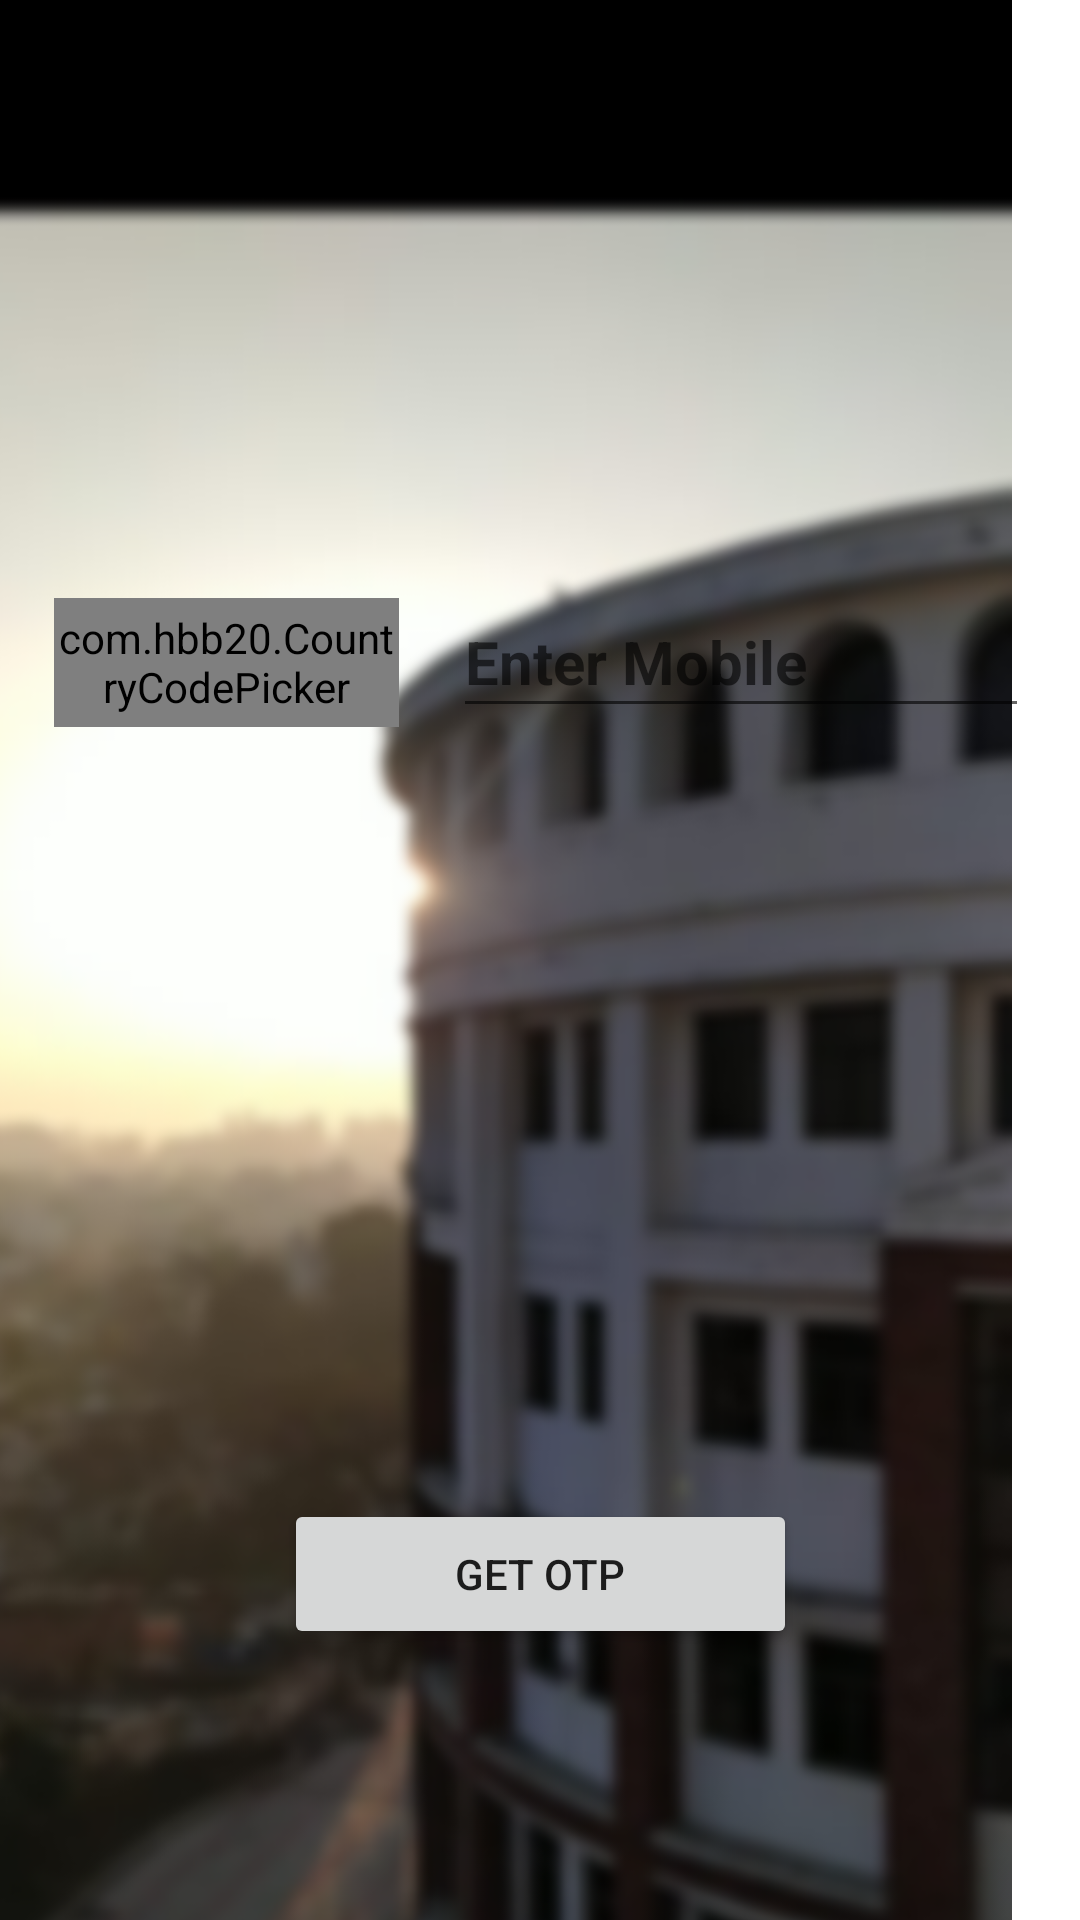

Produce the Android XML layout that renders to this screen, including the resource entries it uses.
<!-- AndroidManifest.xml: application theme Theme.Chaitanya -->
<!-- res/layout/activity_main.xml -->
<?xml version="1.0" encoding="utf-8"?>
<androidx.constraintlayout.widget.ConstraintLayout xmlns:android="http://schemas.android.com/apk/res/android"
    xmlns:app="http://schemas.android.com/apk/res-auto"
    xmlns:tools="http://schemas.android.com/tools"
    android:layout_width="match_parent"
    android:layout_height="match_parent"
    tools:context=".MainActivity">
    <ImageView
        android:id="@+id/imageView5"
        android:layout_width="409dp"
        android:layout_height="787dp"
        app:layout_constraintEnd_toEndOf="parent"
        app:srcCompat="@drawable/photo1"
        tools:layout_editor_absoluteY="-1dp"
        tools:ignore="MissingConstraints" />


    <com.hbb20.CountryCodePicker
        android:id="@+id/ccp"
        android:layout_width="115dp"
        android:layout_height="43dp"
        android:layout_marginStart="16dp"
        app:layout_constraintBottom_toBottomOf="parent"
        app:layout_constraintEnd_toStartOf="@+id/t1"
        app:layout_constraintHorizontal_bias="0.73"
        app:layout_constraintStart_toStartOf="parent"
        app:layout_constraintTop_toTopOf="parent"
        app:layout_constraintVertical_bias="0.334" />

    <EditText
        android:id="@+id/t1"
        android:layout_width="192dp"
        android:layout_height="47dp"
        android:layout_marginStart="16dp"
        android:layout_marginRight="15dp"
        android:ems="10"
        android:hint="Enter Mobile"
        android:inputType="textPersonName"
        android:textSize="20sp"
        android:textStyle="bold"
        app:layout_constraintBottom_toBottomOf="parent"
        app:layout_constraintEnd_toEndOf="parent"
        app:layout_constraintStart_toEndOf="@+id/ccp"
        app:layout_constraintTop_toTopOf="parent"
        app:layout_constraintVertical_bias="0.33" />

    <Button
        android:id="@+id/b1"
        android:layout_width="171dp"
        android:layout_height="50dp"
        android:text="Get OTP"
        app:layout_constraintBottom_toBottomOf="parent"
        app:layout_constraintEnd_toEndOf="parent"
        app:layout_constraintStart_toStartOf="parent"
        app:layout_constraintTop_toTopOf="parent"
        app:layout_constraintVertical_bias="0.847" />


</androidx.constraintlayout.widget.ConstraintLayout>
<!-- resources referenced by this layout -->
<resources>
  <!-- drawable photo1: jpeg bitmap (drawable, 355713 bytes) -->
  <style name="Theme.Chaitanya" parent="Theme.MaterialComponents.DayNight.NoActionBar">
          
          <item name="colorPrimary">@color/purple_500</item>
          <item name="colorPrimaryVariant">@color/purple_700</item>
          <item name="colorOnPrimary">@color/white</item>
          
          <item name="colorSecondary">@color/teal_200</item>
          <item name="colorSecondaryVariant">@color/teal_700</item>
          <item name="colorOnSecondary">@color/black</item>
          
          <item name="android:statusBarColor">?attr/colorPrimaryVariant</item>
          
      </style>
  <!-- not gathered from this repository: default colours our renderer supplied (Android Studio template values) -->
  <color name="purple_500">#FF6200EE</color>
  <color name="purple_700">#FF3700B3</color>
  <color name="teal_200">#FF03DAC5</color>
  <color name="teal_700">#FF018786</color>
  <color name="black">#FF000000</color>
  <color name="white">#FFFFFFFF</color>
</resources>
